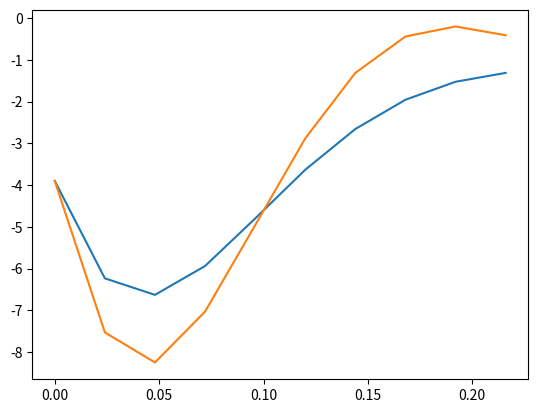

The script that saved this image:
import numpy as np
import matplotlib.pyplot as plt
x = np.arange(0, 0.024*10, 0.024)
t_x = np.arange(0, 0.024*10, 0.024)
t_y = [-3.9,-7.53,
-8.25,
-7.03,
-4.96,
-2.88,
-1.31,
-0.44,
-0.20,
-0.41,
]
plt.plot(x, -2.3 * np.exp(-13.45*x) * np.cos(15.78*x) -11.53 * np.exp(-13.45*x) * np.sin(15.78*x) - 1.6, t_x, t_y)
plt.plot()
plt.show()
